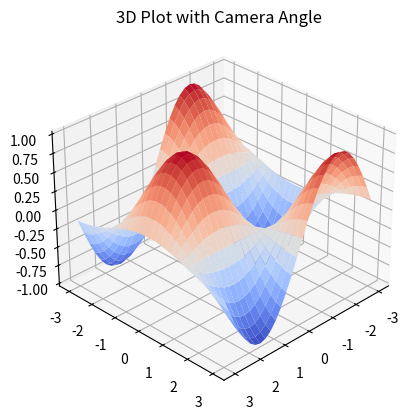

Write the Python code that produced this figure.
import numpy as np
import matplotlib.pyplot as plt
from mpl_toolkits.mplot3d import Axes3D

"""
CAMERA ANGLE CONTROL
--------------------
We rotate the view of 3D plot.
"""

fig = plt.figure()
ax = fig.add_subplot(111, projection='3d')

x = np.linspace(-3, 3, 30)
y = np.linspace(-3, 3, 30)

X, Y = np.meshgrid(x, y)
Z = np.sin(X) * np.cos(Y)

ax.plot_surface(X, Y, Z, cmap="coolwarm")

# Camera angle control
ax.view_init(elev=30, azim=45)

ax.set_title("3D Plot with Camera Angle")

plt.show()
